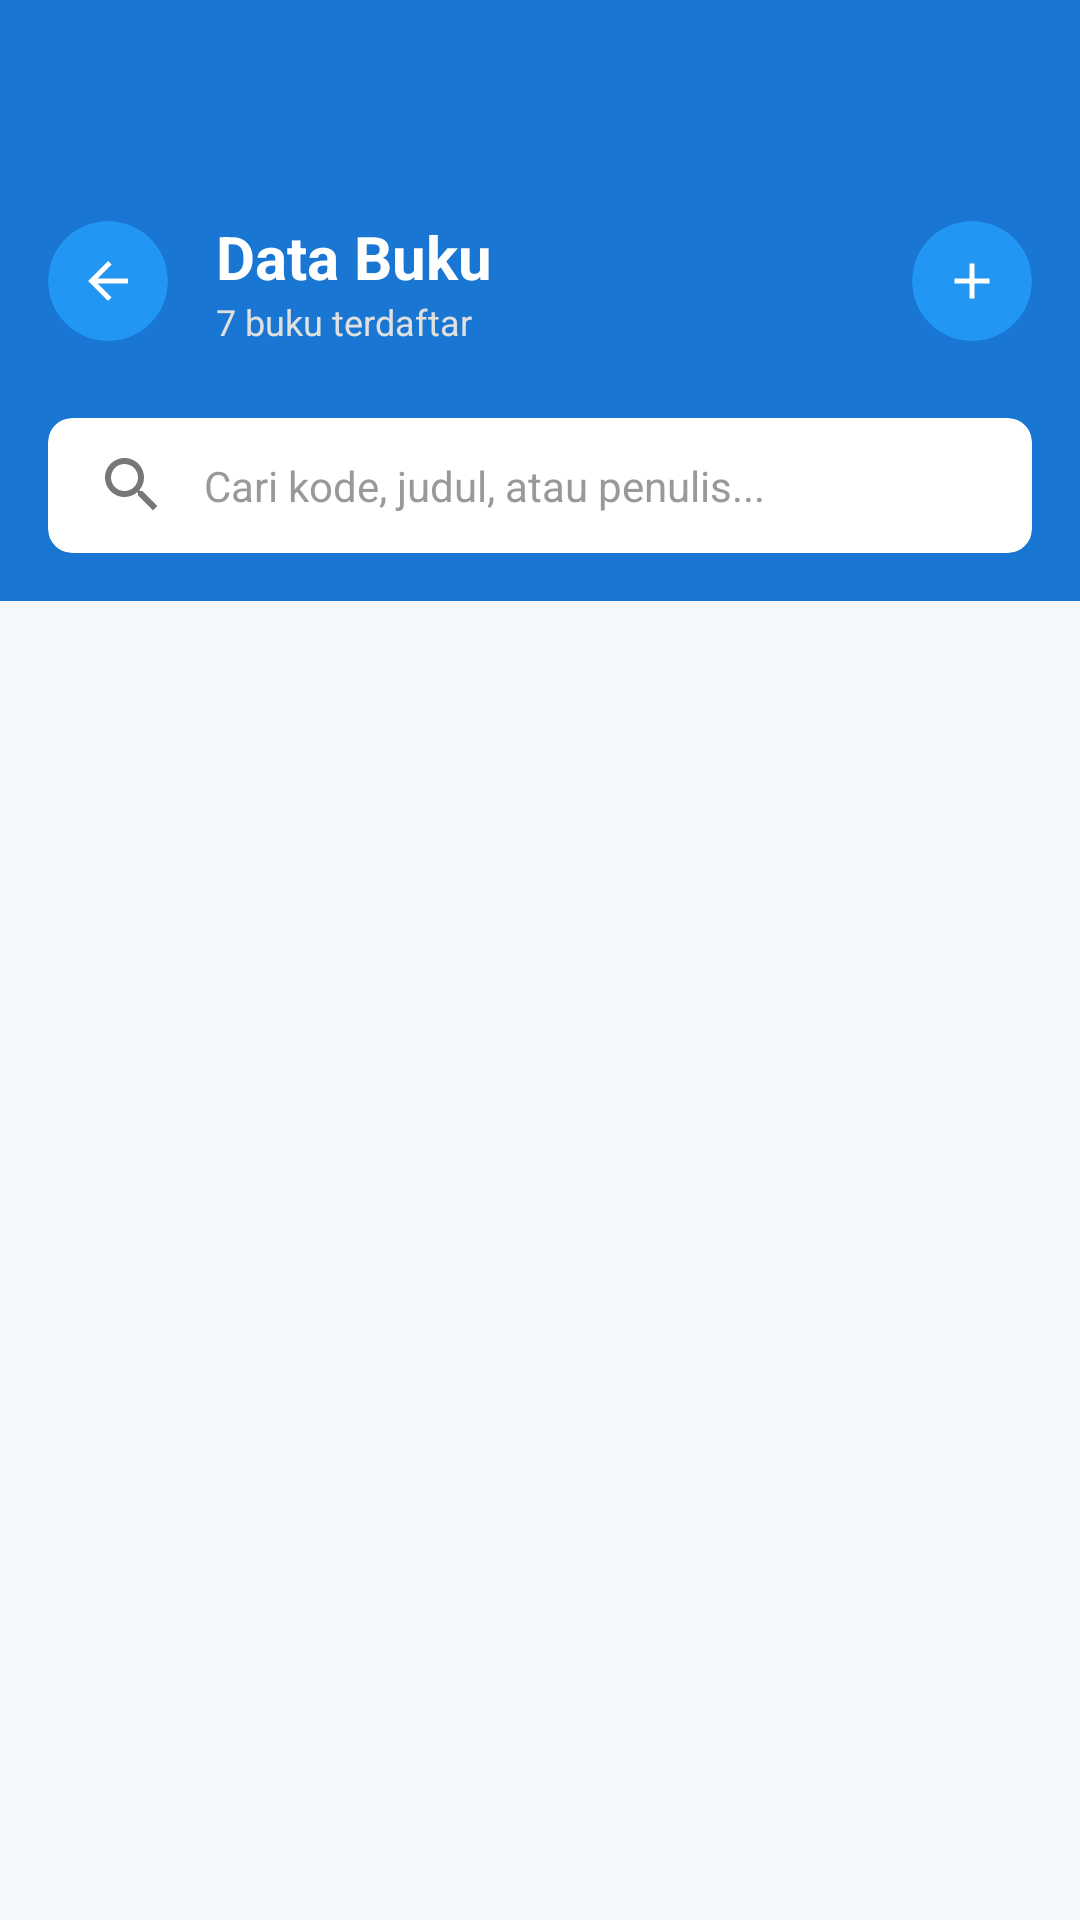

Write the Android layout XML for this screen, with the resource values it uses.
<!-- AndroidManifest.xml: application theme Theme.Perpus -->
<!-- res/layout/activity_data_buku.xml -->
<?xml version="1.0" encoding="utf-8"?>
<androidx.constraintlayout.widget.ConstraintLayout xmlns:android="http://schemas.android.com/apk/res/android"
    xmlns:app="http://schemas.android.com/apk/res-auto"
    android:layout_width="match_parent"
    android:layout_height="match_parent"
    android:background="#F4F7FB">

    
    <LinearLayout
        android:id="@+id/appBar"
        android:layout_width="match_parent"
        android:layout_height="wrap_content"
        android:background="#1976D2"
        android:orientation="vertical"
        android:paddingTop="72dp"
        android:paddingBottom="16dp"
        android:paddingHorizontal="16dp"
        app:layout_constraintTop_toTopOf="parent">
        
        <LinearLayout
            android:layout_width="match_parent"
            android:layout_height="wrap_content"
            android:orientation="horizontal"
            android:gravity="center_vertical">
            
            
            <androidx.cardview.widget.CardView
                android:id="@+id/btnBack"
                android:layout_width="40dp"
                android:layout_height="40dp"
                app:cardCornerRadius="20dp"
                app:cardBackgroundColor="#2196F3"
                app:cardElevation="0dp"
                android:foreground="?android:attr/selectableItemBackground"
                android:clickable="true">
                <ImageView
                    android:layout_width="20dp"
                    android:layout_height="20dp"
                    android:layout_gravity="center"
                    android:src="@drawable/ic_arrow_back"
                    app:tint="#FFFFFF"/>
            </androidx.cardview.widget.CardView>
                
            <LinearLayout
                android:layout_width="0dp"
                android:layout_height="wrap_content"
                android:layout_weight="1"
                android:layout_marginStart="16dp"
                android:orientation="vertical">
                <TextView
                    android:layout_width="wrap_content"
                    android:layout_height="wrap_content"
                    android:text="Data Buku"
                    android:textColor="#FFFFFF"
                    android:textSize="20sp"
                    android:textStyle="bold" />
                <TextView
                    android:id="@+id/tvTotalBooks"
                    android:layout_width="wrap_content"
                    android:layout_height="wrap_content"
                    android:text="7 buku terdaftar"
                    android:textColor="#E0E0E0"
                    android:textSize="12sp" />
            </LinearLayout>
            
            
            <androidx.cardview.widget.CardView
                android:id="@+id/btnAdd"
                android:layout_width="40dp"
                android:layout_height="40dp"
                app:cardCornerRadius="20dp"
                app:cardBackgroundColor="#2196F3"
                app:cardElevation="0dp"
                android:foreground="?android:attr/selectableItemBackground"
                android:clickable="true">
                <ImageView
                    android:layout_width="20dp"
                    android:layout_height="20dp"
                    android:layout_gravity="center"
                    android:src="@drawable/ic_add"
                    app:tint="#FFFFFF"/>
            </androidx.cardview.widget.CardView>
        </LinearLayout>
        
        
        <androidx.cardview.widget.CardView
            android:layout_width="match_parent"
            android:layout_height="45dp"
            android:layout_marginTop="24dp"
            app:cardCornerRadius="8dp"
            app:cardElevation="0dp"
            app:cardBackgroundColor="#FFFFFF">
            
            <EditText
                android:id="@+id/etSearch"
                android:layout_width="match_parent"
                android:layout_height="match_parent"
                android:background="@null"
                android:hint="Cari kode, judul, atau penulis..."
                android:textSize="14sp"
                android:textColorHint="#999999"
                android:paddingHorizontal="16dp"
                android:drawableStart="@drawable/ic_search"
                android:drawablePadding="12dp"
                android:drawableTint="#777777"
                android:singleLine="true"/>
        </androidx.cardview.widget.CardView>
    </LinearLayout>

    <androidx.recyclerview.widget.RecyclerView
        android:id="@+id/rvBuku"
        android:layout_width="match_parent"
        android:layout_height="0dp"
        android:clipToPadding="false"
        android:paddingTop="8dp"
        android:paddingBottom="16dp"
        app:layout_constraintTop_toBottomOf="@+id/appBar"
        app:layout_constraintBottom_toBottomOf="parent" />

</androidx.constraintlayout.widget.ConstraintLayout>
<!-- resources referenced by this layout -->
<resources>
  <!-- drawable ic_add (drawable) -->
  <vector xmlns:android="http://schemas.android.com/apk/res/android" android:width="24dp" android:height="24dp" android:viewportWidth="24" android:viewportHeight="24"><path android:fillColor="#000000" android:pathData="M19 13h-6v6h-2v-6H5v-2h6V5h2v6h6v2z"/></vector>
  <!-- drawable ic_arrow_back (drawable) -->
  <vector xmlns:android="http://schemas.android.com/apk/res/android" android:width="24dp" android:height="24dp" android:viewportWidth="24" android:viewportHeight="24"><path android:fillColor="#000000" android:pathData="M20 11H7.83l5.59-5.59L12 4l-8 8 8 8 1.41-1.41L7.83 13H20v-2z"/></vector>
  <!-- drawable ic_search (drawable) -->
  <vector xmlns:android="http://schemas.android.com/apk/res/android" android:width="24dp" android:height="24dp" android:viewportWidth="24" android:viewportHeight="24"><path android:fillColor="#000000" android:pathData="M15.5 14h-.79l-.28-.27C15.41 12.59 16 11.11 16 9.5 16 5.91 13.09 3 9.5 3S3 5.91 3 9.5 5.91 16 9.5 16c1.61 0 3.09-.59 4.23-1.57l.27.28v.79l5 4.99L20.49 19l-4.99-5zm-6 0C7.01 14 5 11.99 5 9.5S7.01 5 9.5 5 14 7.01 14 9.5 11.99 14 9.5 14z"/></vector>
  <style name="Theme.Perpus" parent="Base.Theme.Perpus" />
  <style name="Base.Theme.Perpus" parent="Theme.Material3.Light.NoActionBar">
          
          
      </style>
</resources>
